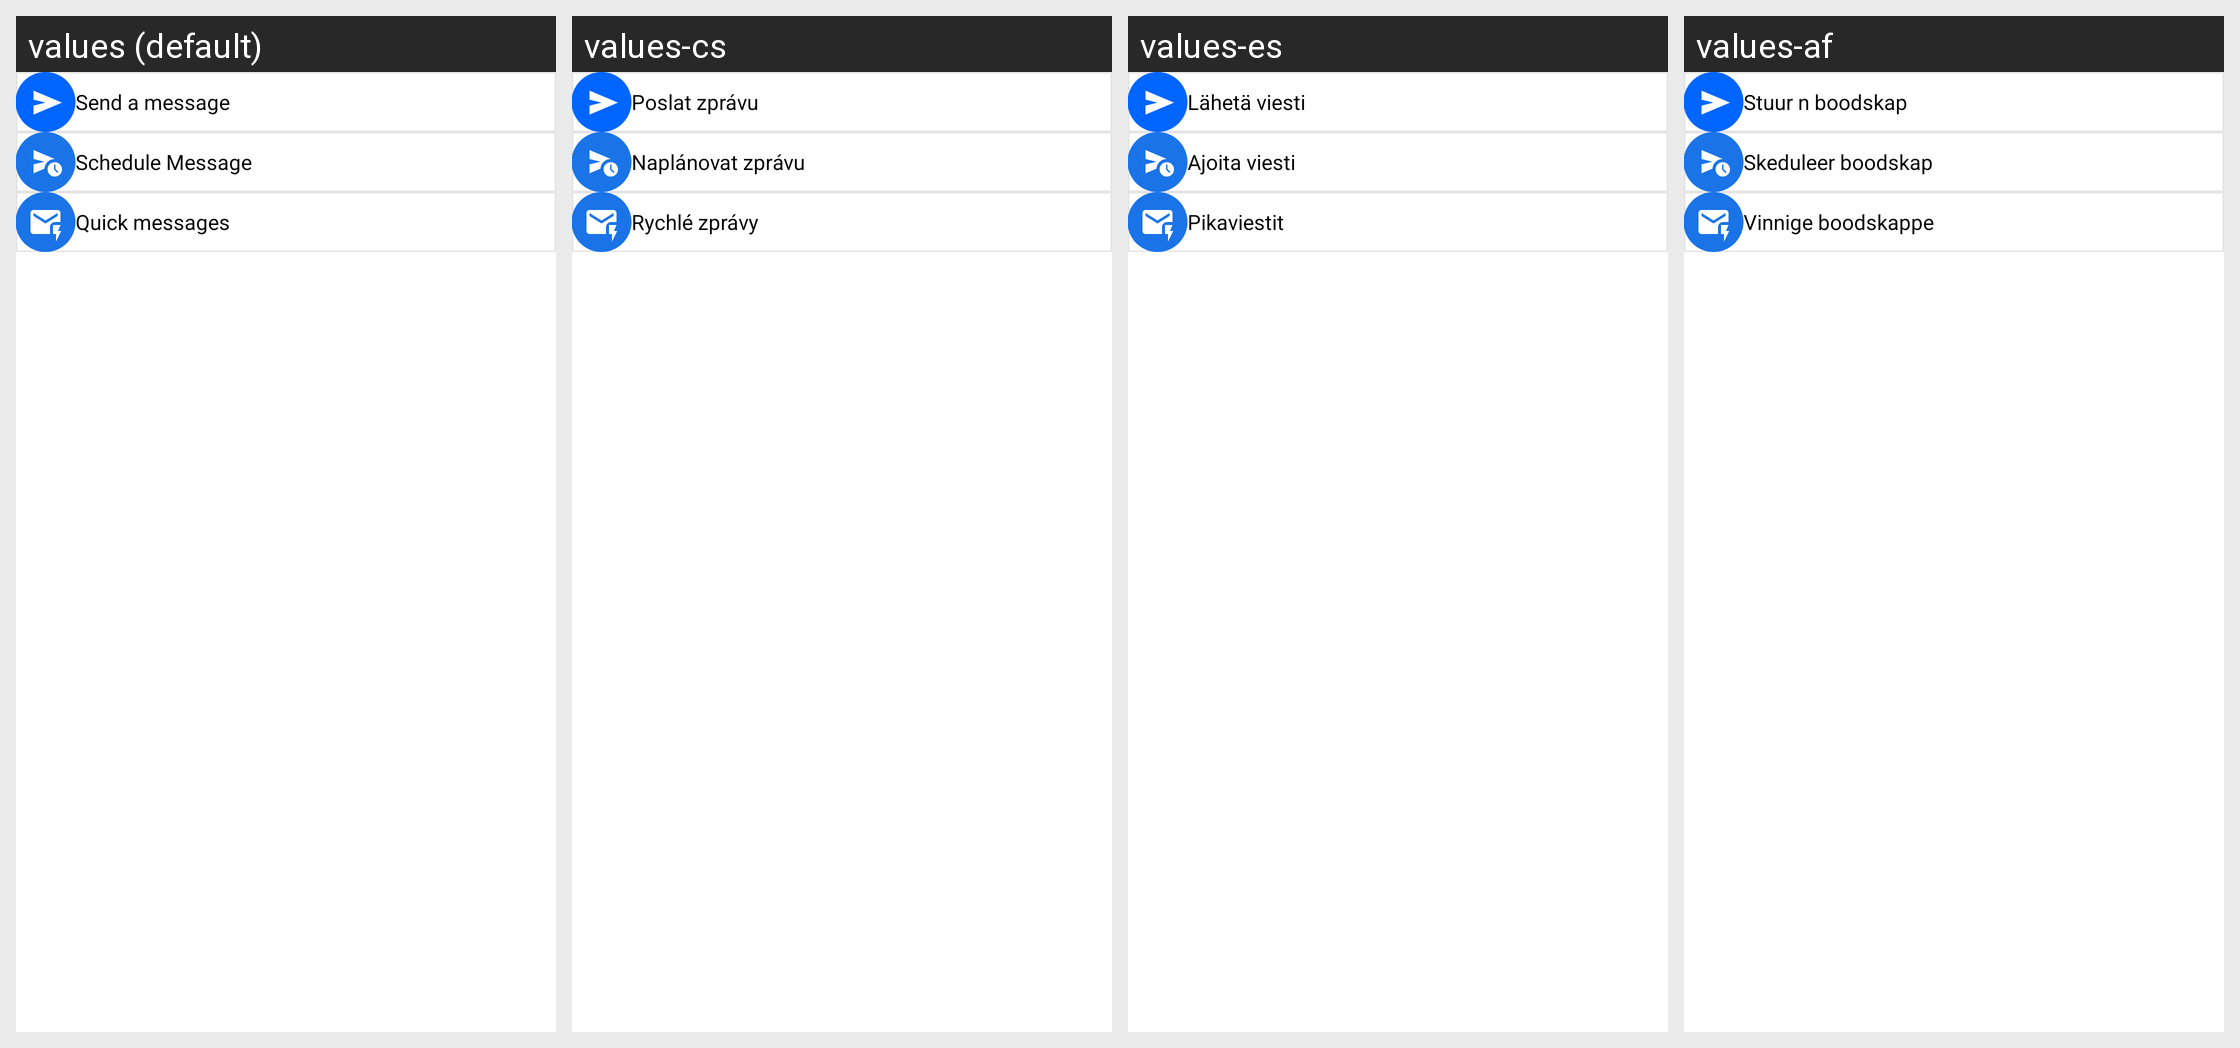

The Android screen above is rendered under several locales of the same app. Produce the string resources it draws, with the default and per-locale values.
Android screen res/layout/fragment_after_call.xml rendered under 4 locales, left to right: values (default), values-cs, values-es, values-af. Device: Nexus 5 (rendered at 1080×1920; each locale shown at half size, 540×960, under a caption strip naming it); theme Theme.GalleryEkta.
Other locales in the repository, not shown: values-da, values-de, values-fi, values-fr, values-hi, values-it, values-ja, values-ko, values-ms, values-nl, values-pt, values-tr, values-uk, values-vi.
Strings drawn on this screen, with the default value and each locale's value (text and hints the layout hard-codes, and strings that could not be matched under every locale, appear in the picture but are not listed):

send_a_message
  values: Send a message
  values-cs: Poslat zprávu
  values-es: Lähetä viesti
  values-af: Stuur n boodskap

schedule_message
  values: Schedule Message
  values-cs: Naplánovat zprávu
  values-es: Ajoita viesti
  values-af: Skeduleer boodskap

quick_messages
  values: Quick messages
  values-cs: Rychlé zprávy
  values-es: Pikaviestit
  values-af: Vinnige boodskappe
